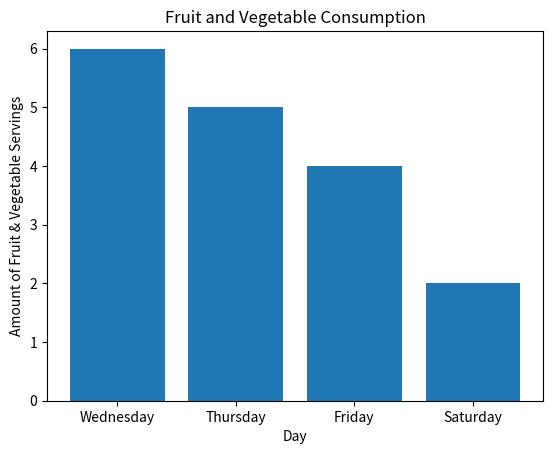

Write the Python code that produced this figure.
import matplotlib.pyplot as mpl

def line(x, y, xl = "X", yl = "Y", title = "", file = "line.png"):
	mpl.clf()
	mpl.plot(x, y)
	mpl.xlabel(xl)
	mpl.ylabel(yl)
	mpl.title(title)
	mpl.savefig(file)
	mpl.clf()

def bar(x, y, xl = "X", yl = "Y", title = "", file = "bar.png"):
	mpl.clf()
	mpl.bar(x, y)
	mpl.xlabel(xl)
	mpl.ylabel(yl)
	mpl.title(title)
	mpl.savefig(file)
	mpl.clf()

bar(
	["Wednesday","Thursday","Friday","Saturday"],
	[6,5,4,2],
	xl = "Day",
	yl = "Amount of Fruit & Vegetable Servings",
	title = "Fruit and Vegetable Consumption"
)
